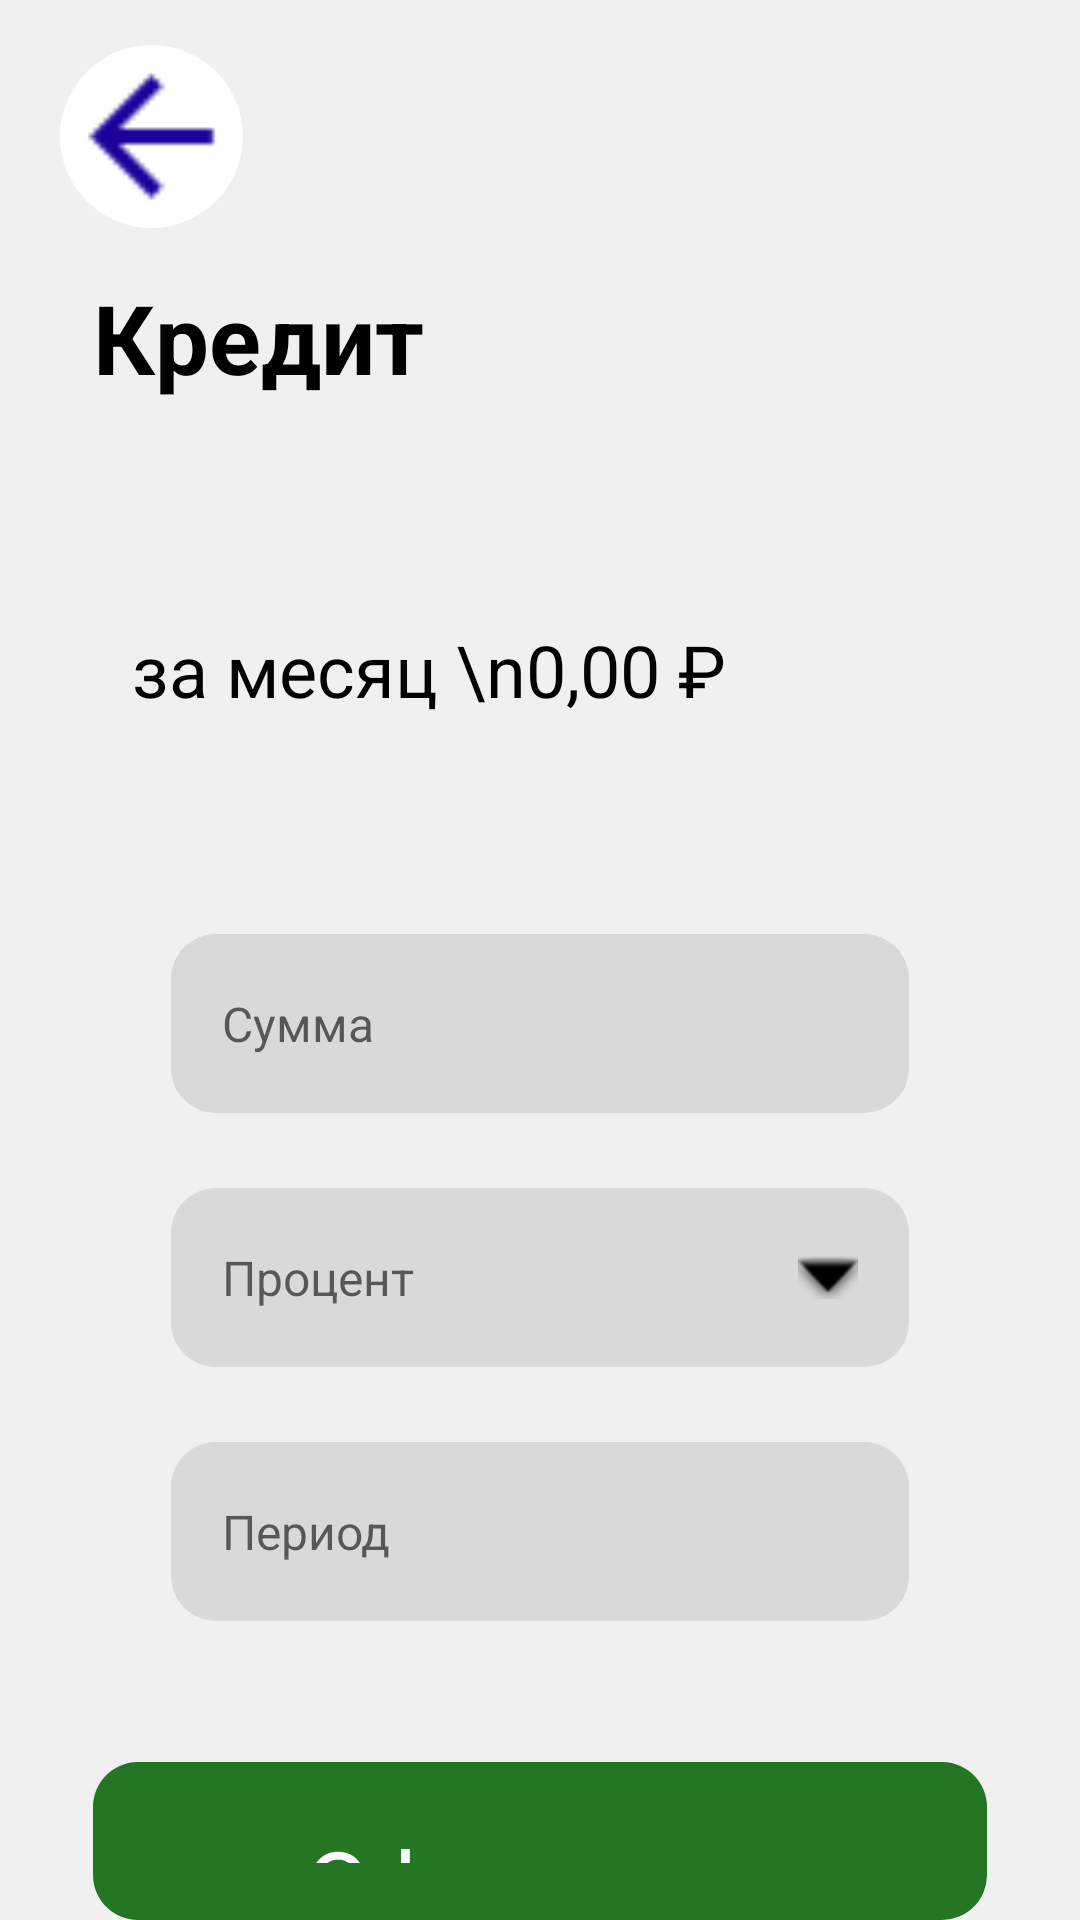

Produce the Android XML layout that renders to this screen, including the resource entries it uses.
<!-- AndroidManifest.xml: application theme Theme.Bank -->
<!-- res/layout/fragment_credit.xml -->
<LinearLayout
    xmlns:android="http://schemas.android.com/apk/res/android"
    xmlns:tools="http://schemas.android.com/tools"
    xmlns:app="http://schemas.android.com/apk/res-auto"
    android:background="@drawable/fon"
    android:orientation="vertical"
    android:layout_width="match_parent"
    android:layout_height="match_parent">

    <LinearLayout
        android:layout_width="match_parent"
        android:layout_height="match_parent"
        android:orientation="vertical">
        <LinearLayout
            android:id="@+id/cretoben"
            android:layout_width="61dp"
            android:layout_height="61dp"
            android:layout_marginLeft="20dp"
            android:layout_marginTop="15dp"
            android:background="@drawable/circle"
            android:layout_marginBottom="15dp"
            >
            <ImageView
                android:id="@+id/rkexvg38vef"
                android:layout_width="61dp"
                android:layout_height="61dp"
                android:src="@drawable/ic_back"
                android:scaleType="fitXY"

                />
        </LinearLayout>

        <TextView
            android:id="@+id/r69h7w2imnyl"
            android:textColor="@color/color_text"
            android:textSize="32sp"
            android:textStyle="bold"
            android:layout_marginBottom="43dp"
            android:layout_marginStart="31dp"
            android:layout_height="wrap_content"
            android:layout_width="wrap_content"
            android:text="Кредит"
            />
        <TextView
            android:id="@+id/rlikb0p2otsp"
            android:layout_width="match_parent"
            android:layout_height="wrap_content"
            android:layout_marginHorizontal="29dp"
            android:layout_marginBottom="10dp"
            android:background="@drawable/button_fon"
            android:text="за месяц \n0,00 ₽"
            android:inputType="numberDecimal"
            android:paddingHorizontal="15dp"
            android:paddingVertical="30dp"
            android:textColor="@color/color_text"
            android:textSize="24sp" />


        <LinearLayout
            android:id="@+id/rsjka8dwj9im"
            android:layout_width="match_parent"
            android:layout_height="wrap_content"
            android:layout_marginHorizontal="29dp"
            android:layout_marginBottom="15dp"
            android:background="@drawable/button_fon"
            android:orientation="vertical"
            android:paddingHorizontal="28dp"
            android:paddingVertical="32dp">

            <EditText
                android:id="@+id/r9xyz0n95dp"
                android:layout_width="match_parent"
                android:layout_height="wrap_content"
                android:layout_marginBottom="25dp"
                android:background="@drawable/text_fon"
                android:hint="Сумма"
                android:inputType="text"
                android:paddingHorizontal="17dp"
                android:paddingVertical="19dp"
                android:textColor="@color/color_text"
                android:textSize="16sp" />

            <LinearLayout
                android:layout_width="match_parent"
                android:layout_height="wrap_content"
                android:layout_marginHorizontal="0dp"
                android:layout_marginBottom="25dp"
                android:animateLayoutChanges="true"
                android:orientation="vertical">

                <LinearLayout
                    android:id="@+id/layout_header"
                    android:layout_width="match_parent"
                    android:layout_height="wrap_content"
                    android:background="@drawable/text_fon"
                    android:clickable="true"
                    android:focusable="true"
                    android:gravity="center_vertical"
                    android:orientation="horizontal"
                    android:paddingHorizontal="17dp"
                    android:paddingVertical="19dp">

                    <TextView
                        android:layout_width="0dp"
                        android:layout_height="wrap_content"
                        android:layout_weight="1"
                        android:hint="Процент"
                        android:textColor="@color/color_text"
                        android:textSize="16sp" />

                    <ImageView
                        android:layout_width="20dp"
                        android:layout_height="20dp"
                        android:src="@android:drawable/arrow_down_float"
                        app:tint="#000000" />
                </LinearLayout>

                <LinearLayout
                    android:id="@+id/layout_expandable"
                    android:layout_width="match_parent"
                    android:layout_height="wrap_content"
                    android:background="@drawable/text_fon"
                    android:orientation="vertical"
                    android:padding="10dp"
                    android:visibility="gone">

                    <TextView
                        android:layout_width="match_parent"
                        android:layout_height="wrap_content"
                        android:padding="12dp"
                        android:text="9%"
                        android:textColor="#000000"
                        android:textSize="16sp" />

                    <TextView
                        android:layout_width="match_parent"
                        android:layout_height="wrap_content"
                        android:padding="12dp"
                        android:text="12%"
                        android:textColor="#000000"
                        android:textSize="16sp" />
                </LinearLayout>
            </LinearLayout>


            <EditText
                android:id="@+id/r9xyz0n95dcp"
                android:layout_width="match_parent"
                android:layout_height="wrap_content"

                android:background="@drawable/text_fon"
                android:hint="Период"
                android:inputType="text"
                android:paddingHorizontal="17dp"
                android:paddingVertical="19dp"
                android:textColor="@color/color_text"
                android:textSize="16sp" />


        </LinearLayout>

        <LinearLayout
            android:id="@+id/rixaw3v27clj"
            android:layout_width="match_parent"
            android:layout_height="wrap_content"
            android:gravity="center_horizontal"
            android:background="@drawable/cr15b247625"
            android:paddingVertical="19dp"
            android:layout_marginHorizontal="31dp"
            android:clickable="true"
            android:focusable="true"
            android:orientation="vertical">
            <TextView
                android:id="@+id/rrgyj1syx48o"
                android:textColor="#FFFFFF"
                android:textSize="32sp"
                android:layout_height="wrap_content"
                android:layout_width="wrap_content"
                android:text="Оформить"
                />
        </LinearLayout>
    </LinearLayout>

</LinearLayout>
<!-- resources referenced by this layout -->
<resources>
  <color name="color_text">#000000</color>
  <!-- drawable button_fon (drawable-night) -->
  <?xml version="1.0" encoding="UTF-8"?>
  <shape
      xmlns:android="http://schemas.android.com/apk/res/android">
      <solid
          android:color="#303030"
          />
      <corners
          android:radius="15dp"
          />
  </shape>
  <!-- drawable circle (drawable) -->
  <shape xmlns:android="http://schemas.android.com/apk/res/android"
      android:shape="oval">
  
      <solid android:color="#FFFFFF" />
  
  </shape>
  <!-- drawable cr15b247625 (drawable) -->
  <?xml version="1.0" encoding="UTF-8"?>
  <shape
      xmlns:android="http://schemas.android.com/apk/res/android">
      <solid
          android:color="#247625"
          />
      <corners
          android:radius="15dp"
          />
  </shape>
  <!-- drawable fon (drawable) -->
  <?xml version="1.0" encoding="UTF-8"?>
  <shape
      xmlns:android="http://schemas.android.com/apk/res/android">
      <solid
          android:color="#F0F0F0"
          />
      <corners
          android:radius="0dp"
          />
  </shape>
  <!-- drawable ic_back: png bitmap (drawable, 407 bytes) -->
  <!-- drawable text_fon (drawable) -->
  <?xml version="1.0" encoding="UTF-8"?>
  <shape
      xmlns:android="http://schemas.android.com/apk/res/android">
      <solid
          android:color="#D9D9D9"
          />
      <corners
          android:radius="15dp"
          />
  </shape>
  <style name="Theme.Bank" parent="Theme.AppCompat.Light.NoActionBar">
          <item name="colorPrimary">#1C029B</item>
          <item name="colorPrimaryDark">#14026B</item>
          <item name="colorAccent">#FFD700</item>
          <item name="android:windowBackground">@drawable/fon</item>
          <item name="android:textColor">#000000</item>
      </style>
</resources>
